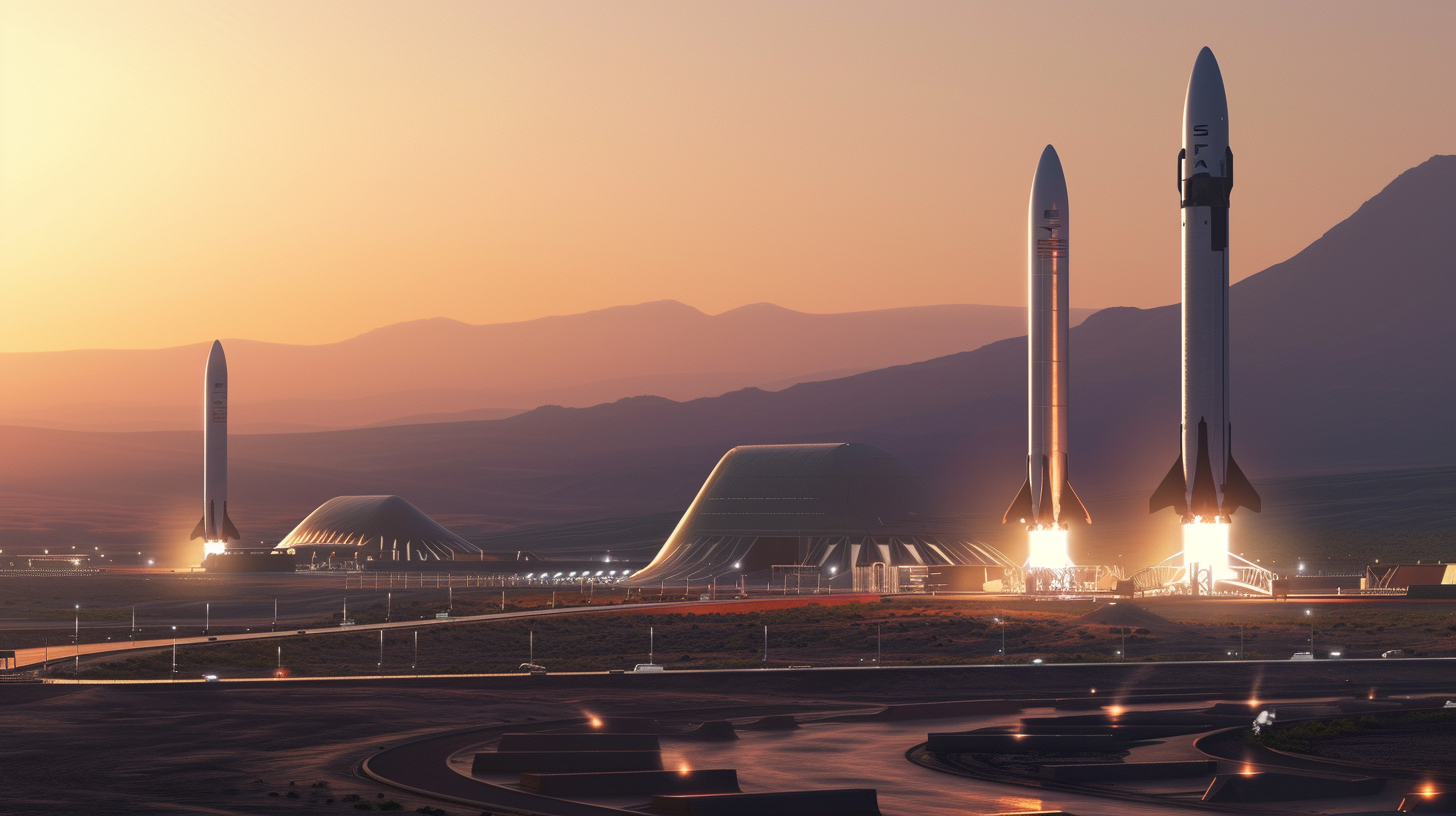
Generation parameters embedded in this image by Midjourney (PNG 'Description' text chunk):
10 Starship rockets from Space X take off from the spaceport --ar 16:9 Job ID: 3b9ceed7-05af-4303-b280-7926bd9de5b3